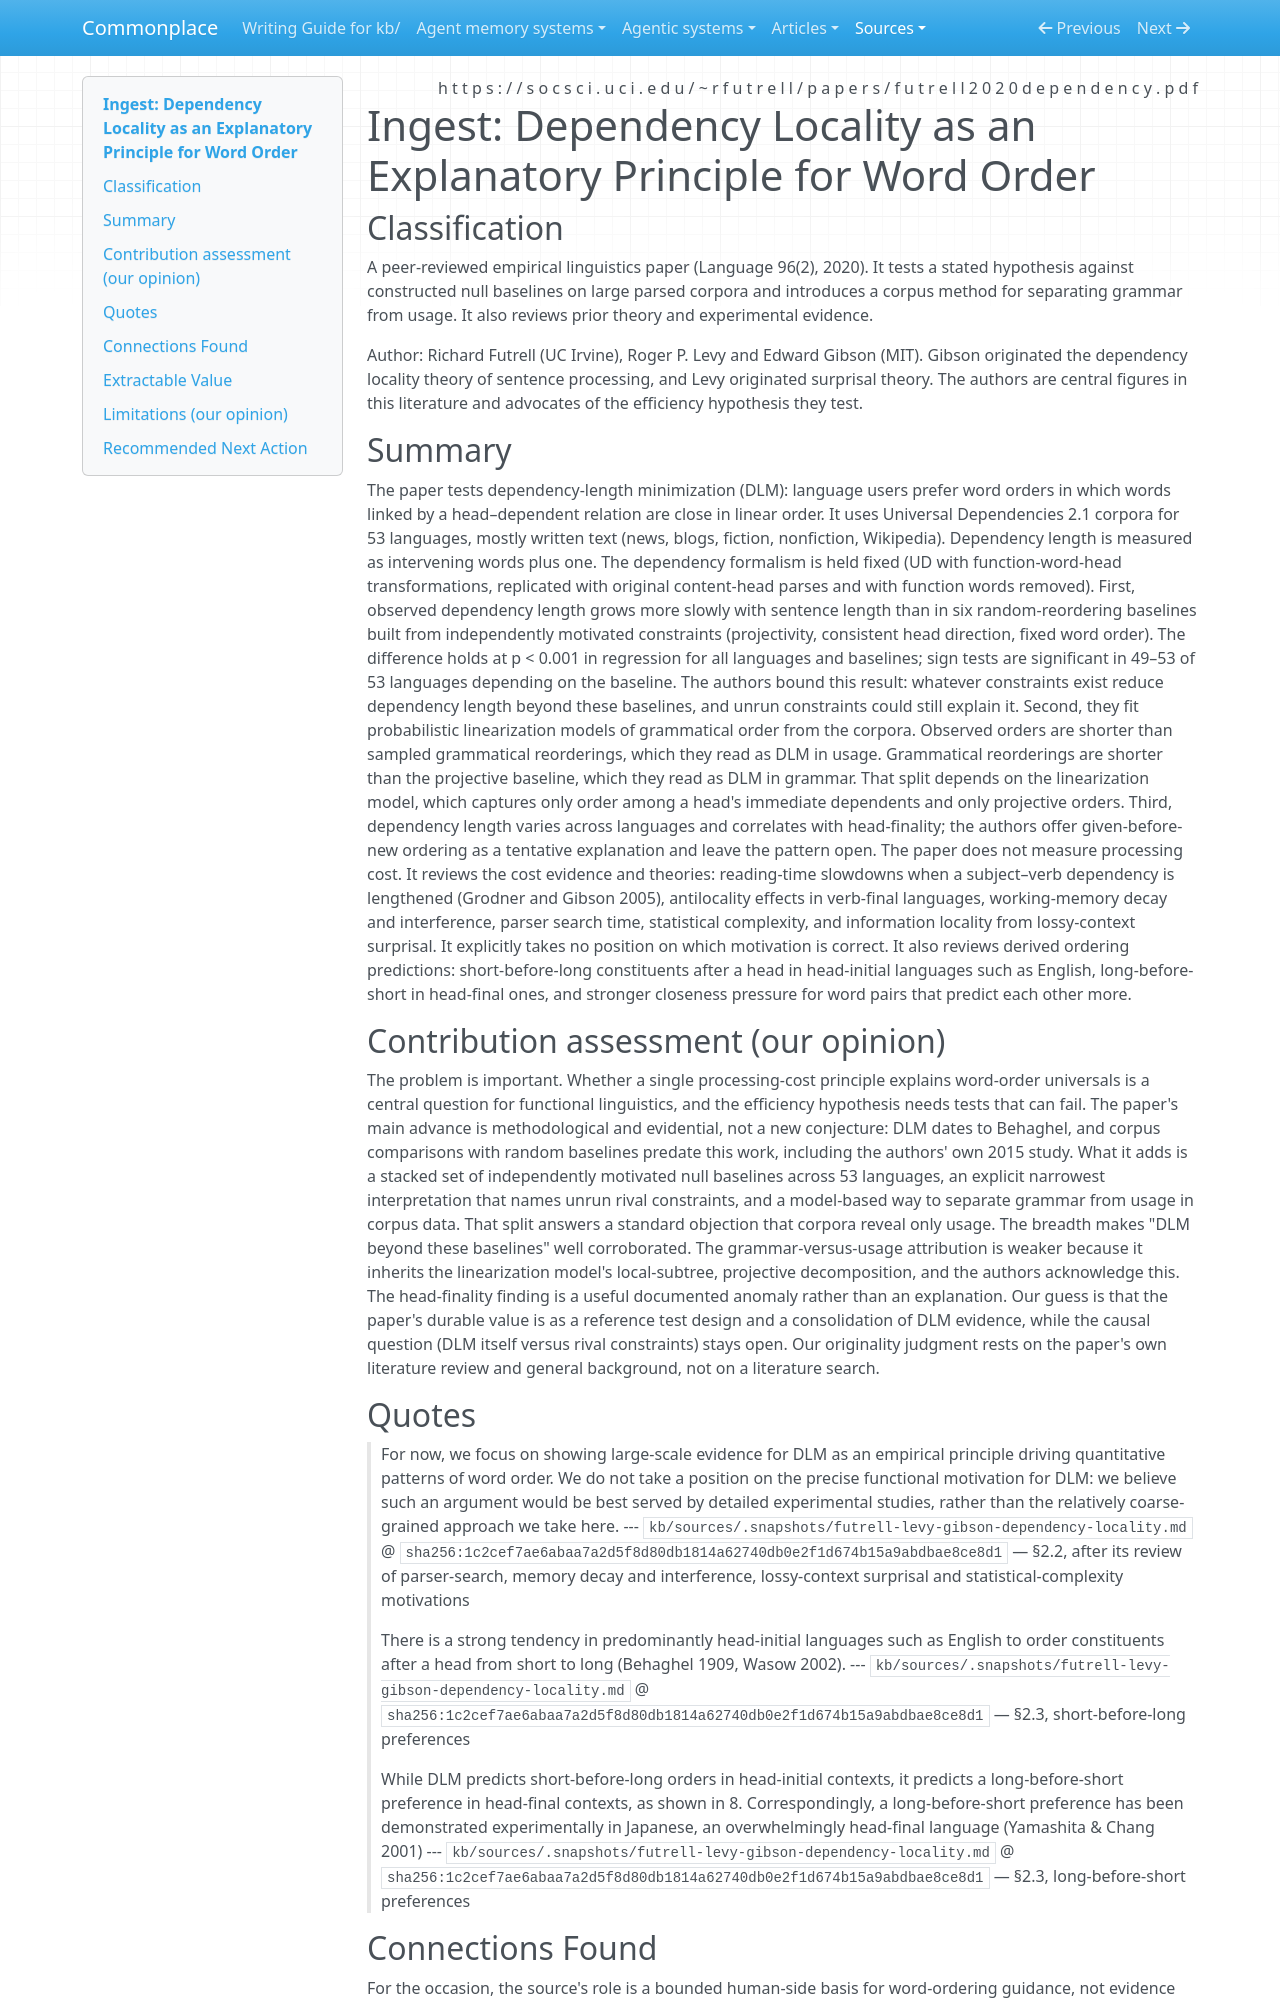

repository: zby/commonplace · page: sources/futrell-levy-gibson-dependency-locality.ingest/index.html · generator: mkdocs

---
description: "Futrell, Levy and Gibson's corpus test that dependency locality shapes word order beyond null baselines; bounded basis for head-near-dependent and short-before-long writing rules, untested for LLM readers"
source: https://socsci.uci.edu/~rfutrell/papers/futrell2020dependency.pdf
captured: "2026-10-26"
capture: pdftotext
capture_scope: full-source
genre: scientific-paper
snapshot_sha256: 1c2cef7ae6abaa7a2d5f8d80db1814a62740db0e2f1d674b15a9abdbae8ce8d1
ingested: "2026-10-26"
occasion: "Commonplace is considering adding dependency-length-minimization guidance to its writing instructions for natural-language output (KB notes, instructions, operator messages) that is read by humans inside and outside the project and also by LLM agents. What does this source establish about the relation between syntactic dependency distance and processing cost, what operational word-ordering rules for writers does it support, and what are the limits of its evidence?"
type: types/ingest-report.md
domains: [writing-conventions, psycholinguistics, null-baselines, experimental-design]
---

# Ingest: Dependency Locality as an Explanatory Principle for Word Order

## Classification

A peer-reviewed empirical linguistics paper (Language 96(2), 2020). It tests a stated hypothesis against constructed null baselines on large parsed corpora and introduces a corpus method for separating grammar from usage. It also reviews prior theory and experimental evidence.

Author: Richard Futrell (UC Irvine), Roger P. Levy and Edward Gibson (MIT). Gibson originated the dependency locality theory of sentence processing, and Levy originated surprisal theory. The authors are central figures in this literature and advocates of the efficiency hypothesis they test.

## Summary

The paper tests dependency-length minimization (DLM): language users prefer word orders in which words linked by a head–dependent relation are close in linear order. It uses Universal Dependencies 2.1 corpora for 53 languages, mostly written text (news, blogs, fiction, nonfiction, Wikipedia). Dependency length is measured as intervening words plus one. The dependency formalism is held fixed (UD with function-word-head transformations, replicated with original content-head parses and with function words removed). First, observed dependency length grows more slowly with sentence length than in six random-reordering baselines built from independently motivated constraints (projectivity, consistent head direction, fixed word order). The difference holds at p < 0.001 in regression for all languages and baselines; sign tests are significant in 49–53 of 53 languages depending on the baseline. The authors bound this result: whatever constraints exist reduce dependency length beyond these baselines, and unrun constraints could still explain it. Second, they fit probabilistic linearization models of grammatical order from the corpora. Observed orders are shorter than sampled grammatical reorderings, which they read as DLM in usage. Grammatical reorderings are shorter than the projective baseline, which they read as DLM in grammar. That split depends on the linearization model, which captures only order among a head's immediate dependents and only projective orders. Third, dependency length varies across languages and correlates with head-finality; the authors offer given-before-new ordering as a tentative explanation and leave the pattern open. The paper does not measure processing cost. It reviews the cost evidence and theories: reading-time slowdowns when a subject–verb dependency is lengthened (Grodner and Gibson 2005), antilocality effects in verb-final languages, working-memory decay and interference, parser search time, statistical complexity, and information locality from lossy-context surprisal. It explicitly takes no position on which motivation is correct. It also reviews derived ordering predictions: short-before-long constituents after a head in head-initial languages such as English, long-before-short in head-final ones, and stronger closeness pressure for word pairs that predict each other more.

## Contribution assessment (our opinion)

The problem is important. Whether a single processing-cost principle explains word-order universals is a central question for functional linguistics, and the efficiency hypothesis needs tests that can fail. The paper's main advance is methodological and evidential, not a new conjecture: DLM dates to Behaghel, and corpus comparisons with random baselines predate this work, including the authors' own 2015 study. What it adds is a stacked set of independently motivated null baselines across 53 languages, an explicit narrowest interpretation that names unrun rival constraints, and a model-based way to separate grammar from usage in corpus data. That split answers a standard objection that corpora reveal only usage. The breadth makes "DLM beyond these baselines" well corroborated. The grammar-versus-usage attribution is weaker because it inherits the linearization model's local-subtree, projective decomposition, and the authors acknowledge this. The head-finality finding is a useful documented anomaly rather than an explanation. Our guess is that the paper's durable value is as a reference test design and a consolidation of DLM evidence, while the causal question (DLM itself versus rival constraints) stays open. Our originality judgment rests on the paper's own literature review and general background, not on a literature search.

## Quotes

> For now, we focus on showing large-scale evidence for DLM as an empirical principle driving quantitative patterns of word order. We do not take a position on the precise functional motivation for DLM: we believe such an argument would be best served by detailed experimental studies, rather than the relatively coarse-grained approach we take here.
> --- `kb/sources/.snapshots/futrell-levy-gibson-dependency-locality.md` @ `sha256:1c2cef7ae6abaa7a2d5f8d80db1814a62740db0e2f1d674b15a9abdbae8ce8d1` — §2.2, after its review of parser-search, memory decay and interference, lossy-context surprisal and statistical-complexity motivations

> There is a strong tendency in predominantly head-initial languages such as English to order constituents after a head from short to long (Behaghel 1909, Wasow 2002).
> --- `kb/sources/.snapshots/futrell-levy-gibson-dependency-locality.md` @ `sha256:1c2cef7ae6abaa7a2d5f8d80db1814a62740db0e2f1d674b15a9abdbae8ce8d1` — §2.3, short-before-long preferences

> While DLM predicts short-before-long orders in head-initial contexts, it predicts a long-before-short preference in head-final contexts, as shown in 8. Correspondingly, a long-before-short preference has been demonstrated experimentally in Japanese, an overwhelmingly head-final language (Yamashita & Chang 2001)
> --- `kb/sources/.snapshots/futrell-levy-gibson-dependency-locality.md` @ `sha256:1c2cef7ae6abaa7a2d5f8d80db1814a62740db0e2f1d674b15a9abdbae8ce8d1` — §2.3, long-before-short preferences
